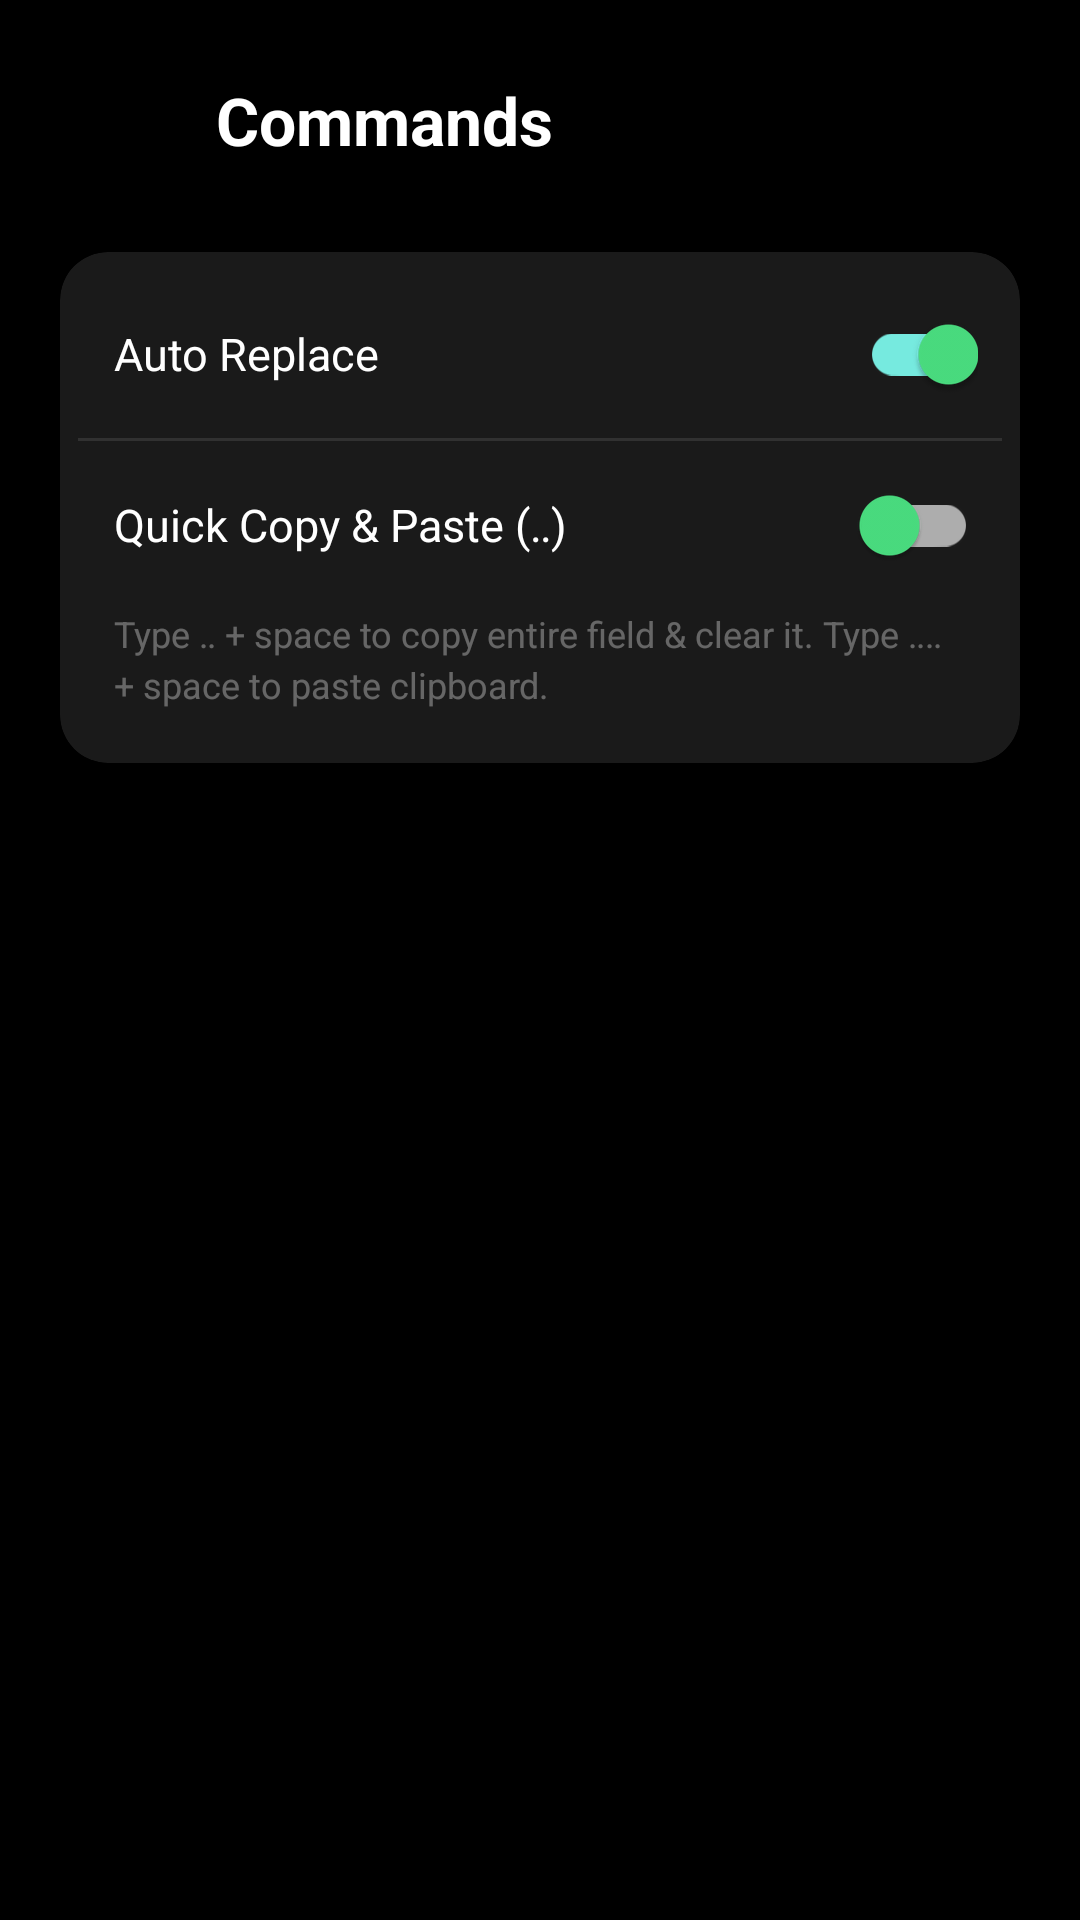

Write the Android layout XML for this screen, with the resource values it uses.
<!-- AndroidManifest.xml: application theme AppTheme -->
<!-- res/layout/activity_settings_commands.xml -->
<?xml version="1.0" encoding="utf-8"?>
<ScrollView
    xmlns:android="http://schemas.android.com/apk/res/android"
    xmlns:app="http://schemas.android.com/apk/res-auto"
    android:layout_width="match_parent"
    android:layout_height="match_parent"
    android:background="@color/black"
    android:overScrollMode="never">

    <LinearLayout
        android:layout_width="match_parent"
        android:layout_height="wrap_content"
        android:orientation="vertical"
        android:padding="20dp">

        <LinearLayout
            android:layout_width="match_parent"
            android:layout_height="wrap_content"
            android:orientation="horizontal"
            android:gravity="center_vertical"
            android:layout_marginBottom="24dp">

            <ImageButton
                android:id="@+id/btnBack"
                android:layout_width="40dp"
                android:layout_height="40dp"
                android:background="?attr/selectableItemBackgroundBorderless"
                android:src="@drawable/ic_back"
                android:tint="@color/text_primary"
                android:contentDescription="Back" />

            <TextView
                android:layout_width="0dp"
                android:layout_height="wrap_content"
                android:layout_weight="1"
                android:text="@string/settings_hub_commands"
                android:textColor="@color/text_primary"
                android:textSize="22sp"
                android:textStyle="bold"
                android:layout_marginStart="12dp" />

        </LinearLayout>

        <androidx.cardview.widget.CardView
            android:layout_width="match_parent"
            android:layout_height="wrap_content"
            app:cardBackgroundColor="@color/card"
            app:cardCornerRadius="16dp"
            app:cardElevation="0dp"
            android:layout_marginBottom="16dp">

            <LinearLayout
                android:layout_width="match_parent"
                android:layout_height="wrap_content"
                android:orientation="vertical"
                android:padding="6dp">

                <LinearLayout
                    android:layout_width="match_parent"
                    android:layout_height="56dp"
                    android:orientation="horizontal"
                    android:gravity="center_vertical"
                    android:paddingStart="12dp"
                    android:paddingEnd="8dp">

                    <TextView
                        android:layout_width="0dp"
                        android:layout_height="wrap_content"
                        android:layout_weight="1"
                        android:text="@string/auto_replace"
                        android:textColor="@color/text_primary"
                        android:textSize="15sp" />

                    <com.google.android.material.switchmaterial.SwitchMaterial
                        android:id="@+id/switchAutoReplace"
                        android:layout_width="wrap_content"
                        android:layout_height="wrap_content"
                        android:checked="true"
                        app:thumbTint="@color/accent" />

                </LinearLayout>

                <View
                    android:layout_width="match_parent"
                    android:layout_height="1dp"
                    android:background="@color/divider" />

                <LinearLayout
                    android:layout_width="match_parent"
                    android:layout_height="56dp"
                    android:orientation="horizontal"
                    android:gravity="center_vertical"
                    android:paddingStart="12dp"
                    android:paddingEnd="8dp">

                    <TextView
                        android:layout_width="0dp"
                        android:layout_height="wrap_content"
                        android:layout_weight="1"
                        android:text="@string/auto_paste"
                        android:textColor="@color/text_primary"
                        android:textSize="15sp" />

                    <com.google.android.material.switchmaterial.SwitchMaterial
                        android:id="@+id/switchAutoPaste"
                        android:layout_width="wrap_content"
                        android:layout_height="wrap_content"
                        app:thumbTint="@color/accent" />

                </LinearLayout>

                <TextView
                    android:layout_width="match_parent"
                    android:layout_height="wrap_content"
                    android:text="@string/quick_copy_paste_hint"
                    android:textColor="@color/text_tertiary"
                    android:textSize="12sp"
                    android:paddingStart="12dp"
                    android:paddingEnd="12dp"
                    android:paddingBottom="12dp"
                    android:lineSpacingExtra="3dp" />

            </LinearLayout>
        </androidx.cardview.widget.CardView>

    </LinearLayout>
</ScrollView>
<!-- resources referenced by this layout -->
<resources>
  <color name="accent">#FF4ADE80</color>
  <color name="black">#FF000000</color>
  <color name="card">#FF1A1A1A</color>
  <color name="divider">#1AFFFFFF</color>
  <color name="text_primary">#FFFFFFFF</color>
  <color name="text_tertiary">#55FFFFFF</color>
  <string name="auto_paste">Quick Copy &amp; Paste (‥)</string>
  <string name="auto_replace">Auto Replace</string>
  <string name="quick_copy_paste_hint">Type ‥ + space to copy entire field &amp; clear it. Type ‥‥ + space to paste clipboard.</string>
  <string name="settings_hub_commands">Commands</string>
  <style name="AppTheme" parent="Theme.CopyMe" />
  <style name="Theme.CopyMe" parent="Theme.Material3.Dark.NoActionBar">
          <item name="colorPrimary">@color/accent</item>
          <item name="colorPrimaryVariant">@color/accent_dark</item>
          <item name="colorOnPrimary">@color/black</item>
          <item name="colorSecondary">@color/accent</item>
          <item name="colorOnSecondary">@color/black</item>
          <item name="colorSurface">@color/surface</item>
          <item name="colorOnSurface">@color/text_primary</item>
          <item name="colorSurfaceVariant">@color/surface_variant</item>
          <item name="colorOnSurfaceVariant">@color/text_secondary</item>
          <item name="android:windowBackground">@color/black</item>
          <item name="android:statusBarColor">@color/black</item>
          <item name="android:navigationBarColor">@color/black</item>
          <item name="android:windowLightStatusBar">false</item>
          <item name="android:windowLightNavigationBar">false</item>
          <item name="colorError">@color/error</item>
          <item name="android:fontFamily">sans-serif</item>
      </style>
  <color name="accent_dark">#FF22C55E</color>
  <color name="surface">#FF0A0A0A</color>
  <color name="surface_variant">#FF141414</color>
  <color name="text_secondary">#99FFFFFF</color>
  <color name="error">#FFCF6679</color>
</resources>
